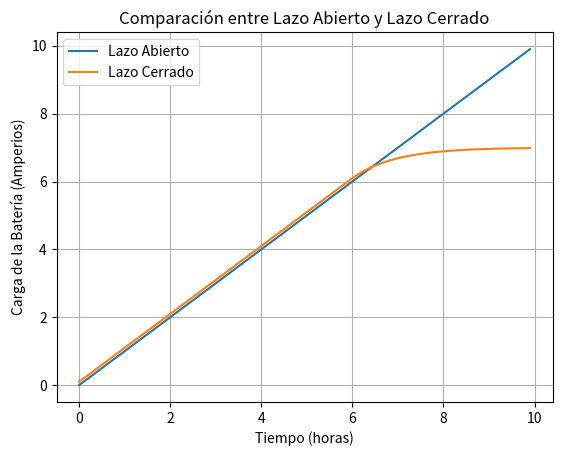

Reproduce this figure in Python.
import numpy as np
import matplotlib.pyplot as plt

# Parámetros del sistema
tasa_carga_deseada = 1  # Amperios por hora
capacidad_bateria = 7  # Capacidad total de la batería en amperios
tiempo_simulacion = 10  # Tiempo de simulación en horas
dt = 0.1  # Incremento de tiempo en horas

# Inicialización del sistema
tiempo = np.arange(0, tiempo_simulacion, dt)  # Array de tiempo

# Simulación del sistema en lazo abierto
corriente_carga_abierto = np.ones_like(tiempo) * tasa_carga_deseada  # Corriente de carga constante en lazo abierto
carga_bateria_abierto = np.zeros_like(tiempo)  # Inicialización de la carga de la batería en lazo abierto
for i, t in enumerate(tiempo):
    if i > 0:
        carga_bateria_abierto[i] = carga_bateria_abierto[i - 1] + corriente_carga_abierto[i] * dt

# Simulación del sistema en lazo cerrado
carga_bateria_cerrado = np.zeros_like(tiempo)  # Inicialización de la carga de la batería en lazo cerrado
corriente_carga_cerrado = np.zeros_like(tiempo)  # Corriente de carga en lazo cerrado
for i, t in enumerate(tiempo):
    # Calcular la corriente de carga para mantener la tasa de carga deseada en lazo cerrado
    if carga_bateria_cerrado[i-1] < capacidad_bateria:
        corriente_carga_cerrado[i] = min(tasa_carga_deseada, capacidad_bateria - carga_bateria_cerrado[i-1])
    # Actualizar la carga de la batería en lazo cerrado
    carga_bateria_cerrado[i] = carga_bateria_cerrado[i - 1] + corriente_carga_cerrado[i] * dt if i > 0 else corriente_carga_cerrado[i] * dt

# Visualización de los resultados
plt.plot(tiempo, carga_bateria_abierto, label="Lazo Abierto")
plt.plot(tiempo, carga_bateria_cerrado, label="Lazo Cerrado")
plt.title('Comparación entre Lazo Abierto y Lazo Cerrado')
plt.xlabel('Tiempo (horas)')
plt.ylabel('Carga de la Batería (Amperios)')
plt.grid(True)
plt.legend()
plt.show()
